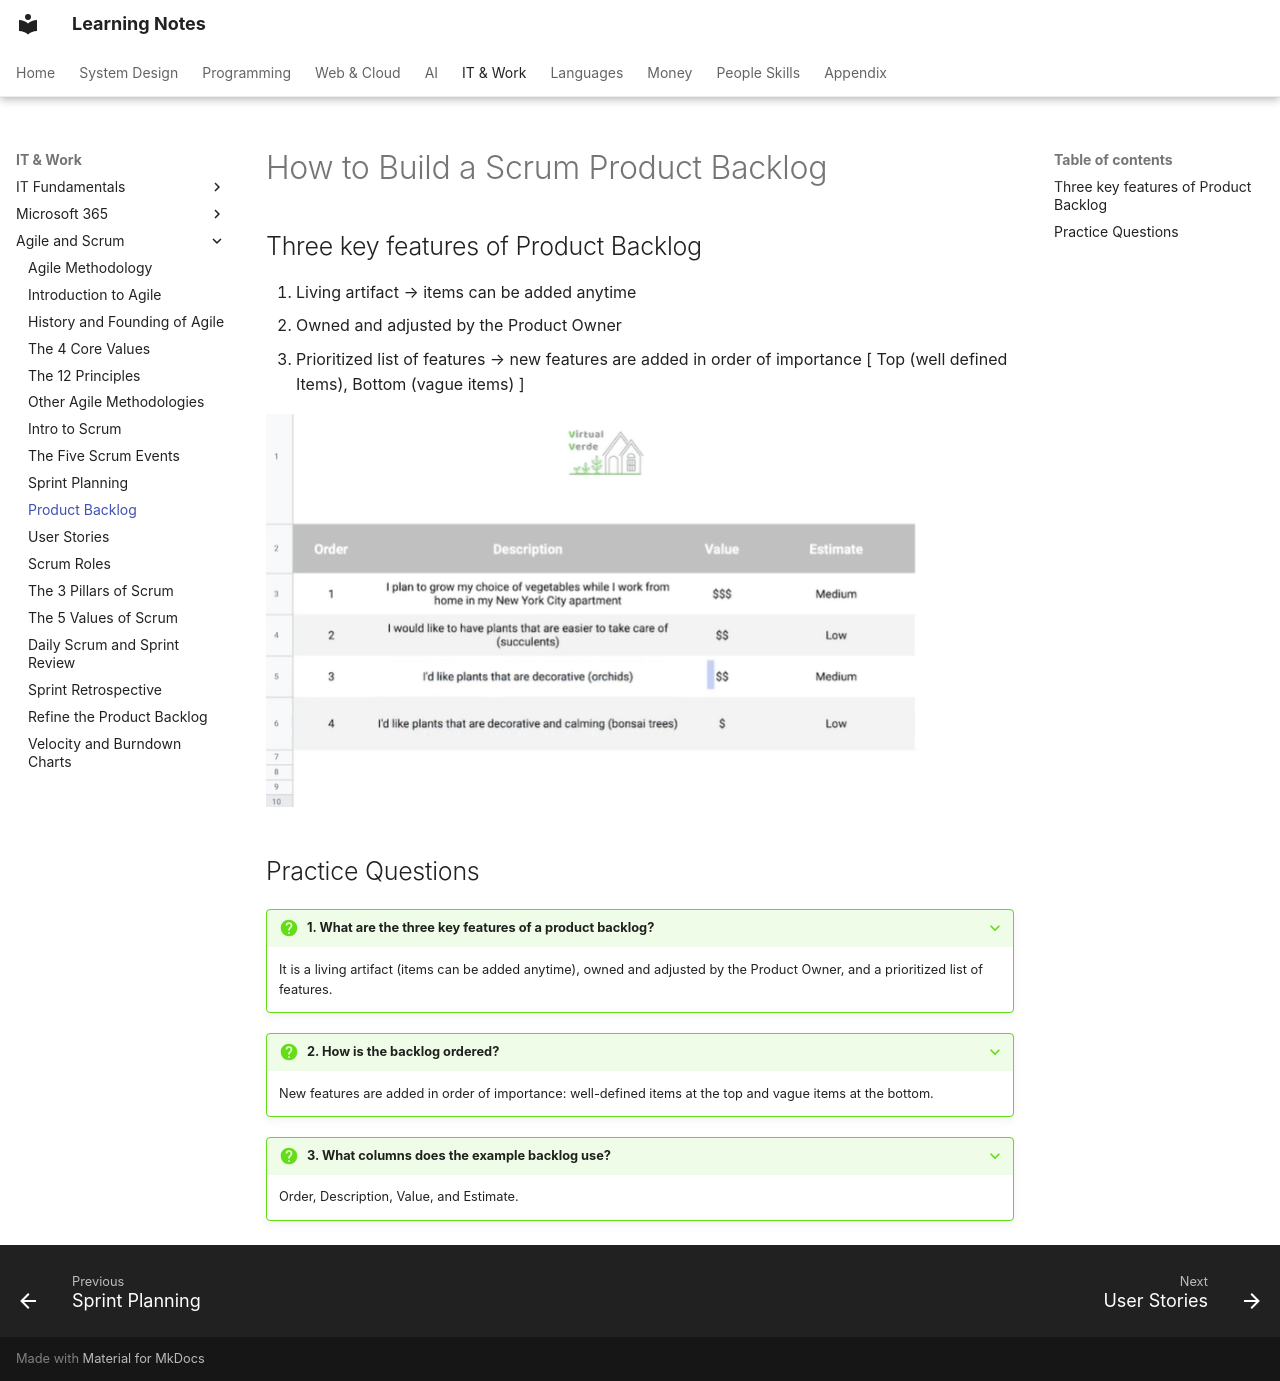

repository: pratham-garg-456/learning-notes · page: coding/agile/product-backlog/index.html · generator: mkdocs

---
title: How to Build a Scrum Product Backlog
---

# How to Build a Scrum Product Backlog

## Three key features of Product Backlog

1. Living artifact → items can be added anytime
2. Owned and adjusted by the Product Owner
3. Prioritized list of features → new features are added in order of importance [ Top (well defined Items), Bottom (vague items) ]

![product backlog](../../assets/notion/product-backlog/image-25.png)

## Practice Questions

??? question "1. What are the three key features of a product backlog?"

    It is a living artifact (items can be added anytime), owned and adjusted by the Product Owner, and a prioritized list of features.

??? question "2. How is the backlog ordered?"

    New features are added in order of importance: well-defined items at the top and vague items at the bottom.

??? question "3. What columns does the example backlog use?"

    Order, Description, Value, and Estimate.
